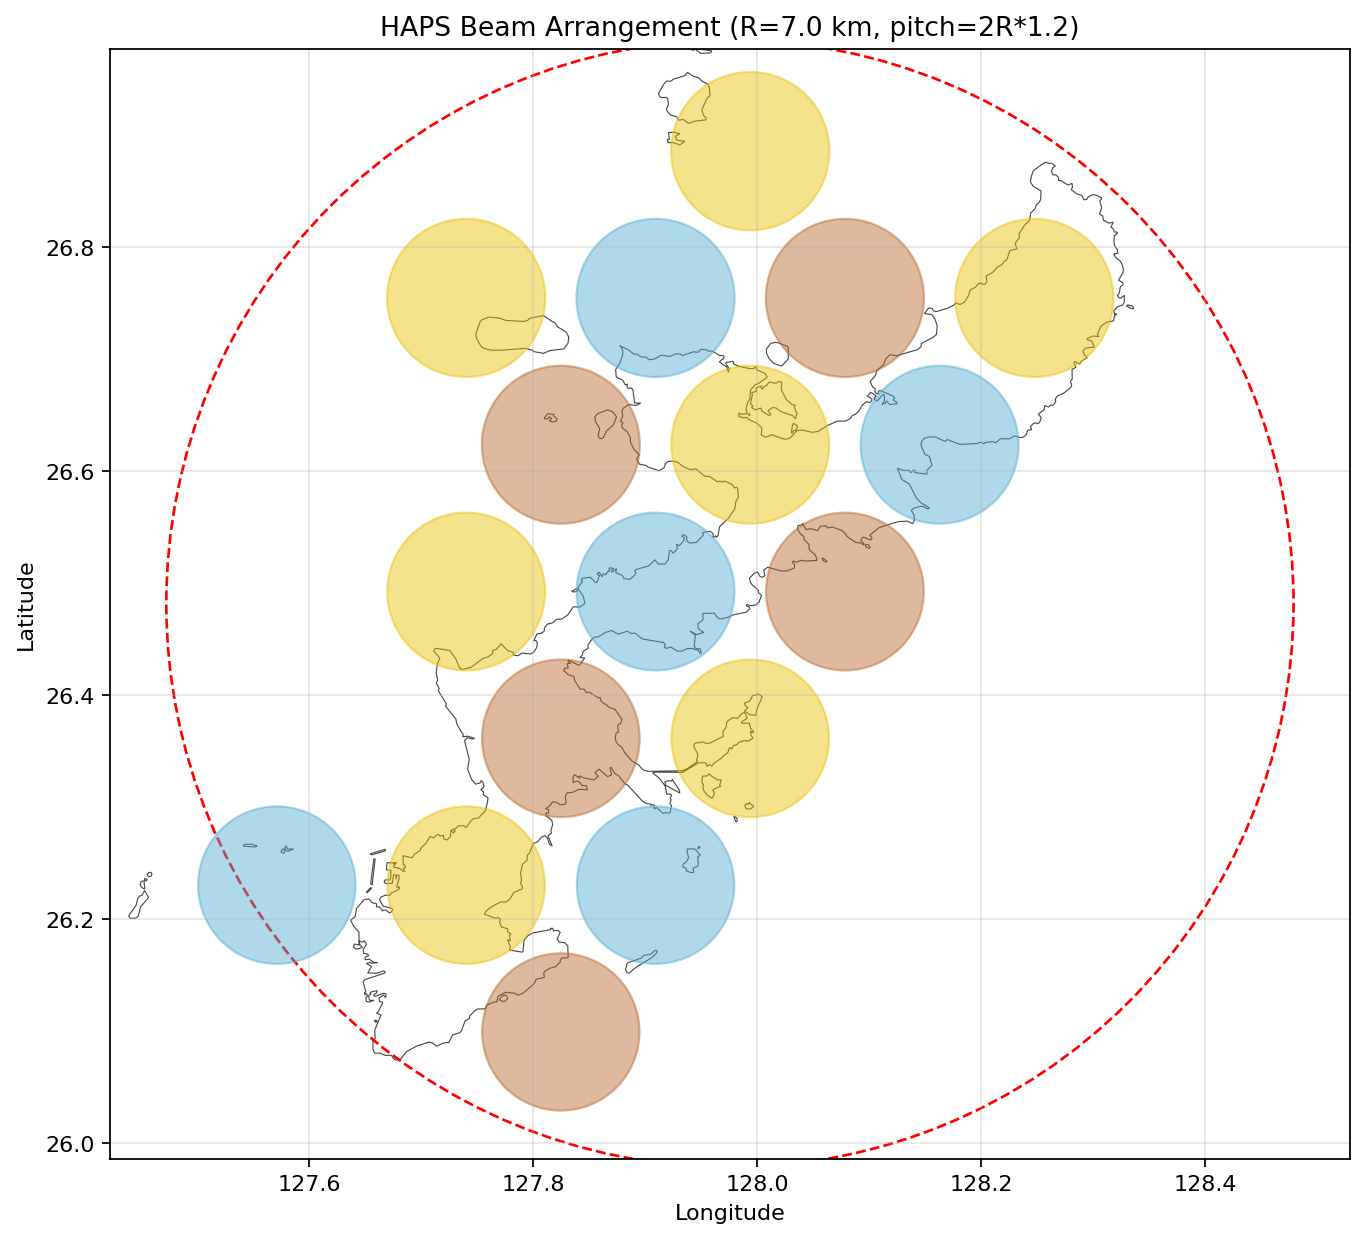

Data behind this chart, as committed beside it:
latitude, longitude, beam_radius, color, user, sat_radius
26.1, 127.8, 7.0, 3, 0, 0.136
26.23, 127.6, 7.0, 1, 0, 0.136
26.23, 127.7, 7.0, 2, 650716, 0.136
26.23, 127.9, 7.0, 1, 0, 0.136
26.36, 127.8, 7.0, 3, 281576, 0.136
26.36, 128, 7.0, 2, 0, 0.136
26.49, 127.7, 7.0, 2, 0, 0.136
26.49, 127.9, 7.0, 1, 27508, 0.136
26.49, 128.1, 7.0, 3, 0, 0.136
26.62, 127.8, 7.0, 3, 0, 0.136
26.62, 128, 7.0, 2, 72448, 0.136
26.62, 128.2, 7.0, 1, 1598, 0.136
26.75, 127.7, 7.0, 2, 0, 0.136
26.75, 127.9, 7.0, 1, 0, 0.136
26.75, 128.1, 7.0, 3, 0, 0.136
26.75, 128.2, 7.0, 2, 4517, 0.136
26.89, 128, 7.0, 2, 0, 0.136
